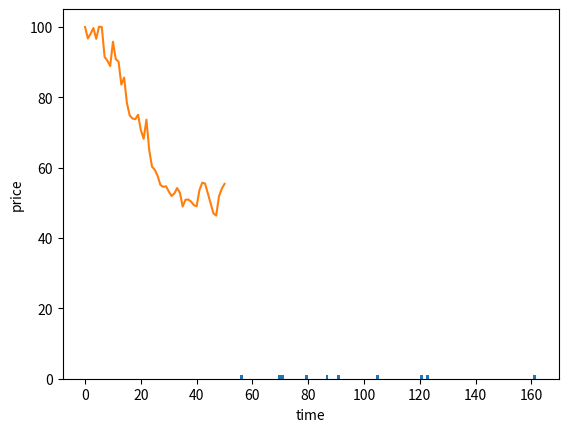

Generate this figure with matplotlib:
#蒙特卡洛仿真金融数据
import numpy as np
import pandas as pd
import matplotlib.pyplot as plt
import scipy.stats as scs

S0 = 100
r = 0.05
sigma = 0.25
T = 2.0
I = 10
# ST1 = S0*np.exp((r - 0.5*sigma**2)*T+sigma*np.sqrt(T)*np.random.standard_normal(I))
# plt.hist(ST1,bins = 50)
# plt.xlabel('price')
# plt.ylabel('ferquency')

M = 50
dt = T / M
S = np.zeros((M + 1, I))
print(S)
S[0] = S0
print(S[0])
# print S[0]
for t in range(1, M + 1):
    S[t] = S[t - 1] * np.exp((r - 0.5 * sigma ** 2) * dt + sigma * np.sqrt(dt) * np.random.standard_normal(I))
    print("-" * 50)
    print(S[t])
    print("-"*50)
print(S)
plt.hist(S[-1], bins=100)
plt.xlabel('price')
plt.ylabel('frequency')
#plt.show()
# plt.plot(S[:,:],lw = 1.5)
plt.plot(S[:,1:2], lw=1.5)
plt.xlabel('time')
plt.ylabel('price')
plt.show()
print("Hello")